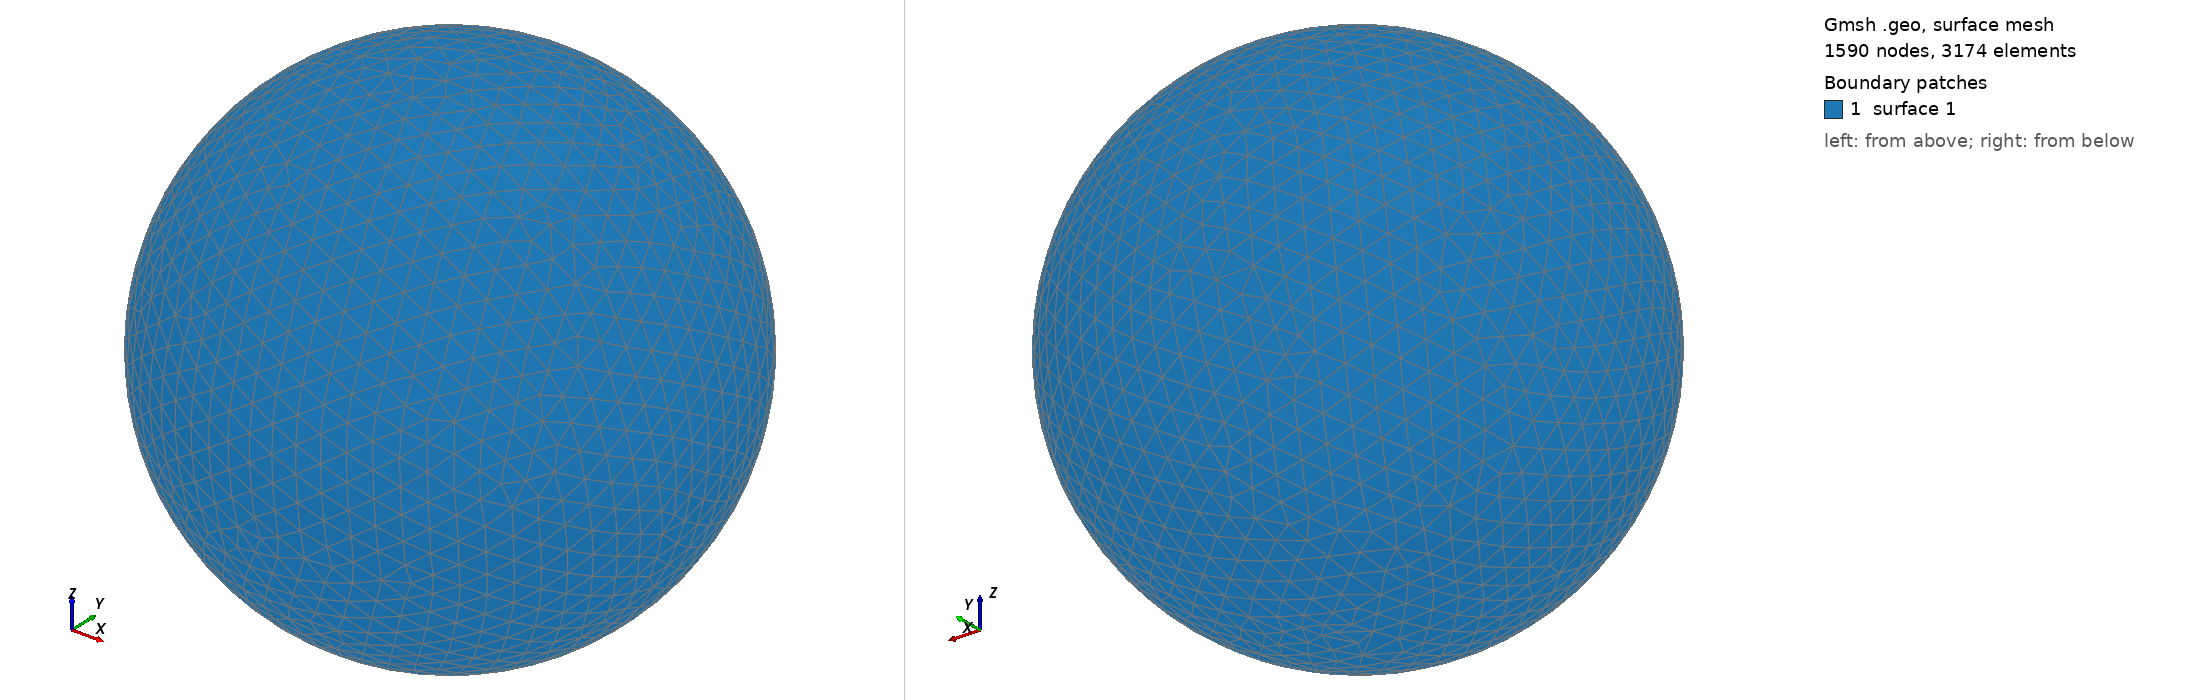

Gmsh geometry script, surface-meshed: 1590 nodes, 3174 surface elements. Boundary patches (legend numbers): 1 surface 1. Left view from above one corner, right view from below the opposite corner. The script declares no physical surfaces, so the legend lists its geometric surfaces. The drawing asked Gmsh for element sizes between 1% and 20% of the model's largest extent; the script's own settings can give other sizes.

=== shot2865.geo (drawn) ===
SetFactory("OpenCASCADE");
Point(1) = {0,0,0,0};
Sphere(1) = {0,0,0,0.87760000};
MeshSize{ PointsOf{ Surface{:}; } } = 0.087760000;
Mesh.ElementOrder=1;
Mesh.Format=39;
